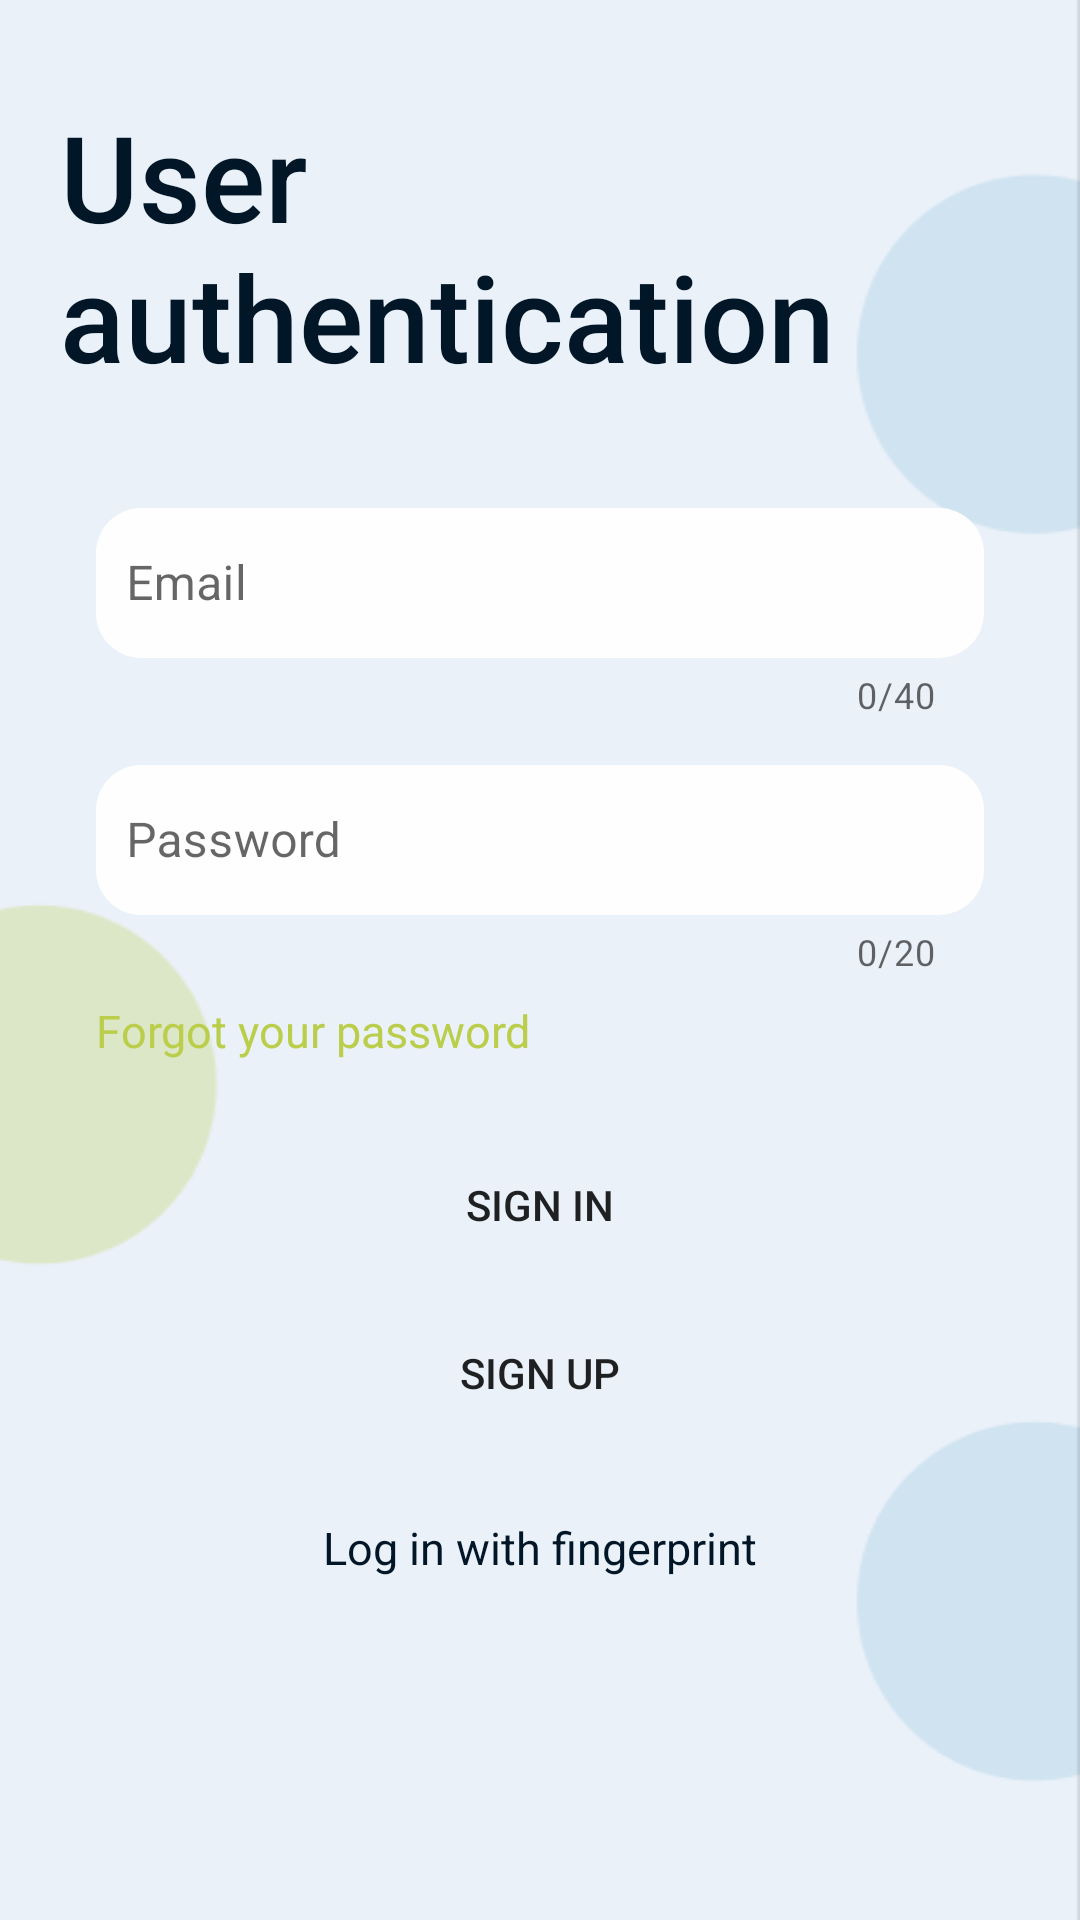

Android layout source for this screen:
<!-- AndroidManifest.xml: application theme Theme.Androidkotlin -->
<!-- res/layout/activity_sign_in.xml -->
<?xml version="1.0" encoding="utf-8"?>
<androidx.constraintlayout.widget.ConstraintLayout xmlns:android="http://schemas.android.com/apk/res/android"
    xmlns:app="http://schemas.android.com/apk/res-auto"
    xmlns:tools="http://schemas.android.com/tools"
    android:layout_width="match_parent"
    android:layout_height="match_parent"
    tools:context=".view.SignInActivity"
    style="@style/background">

    <TextView
        android:id="@+id/ViewTitle"
        android:layout_width="wrap_content"
        android:layout_height="wrap_content"
        android:layout_marginStart="16dp"
        android:layout_marginTop="32dp"
        android:layout_marginEnd="16dp"
        android:fontFamily="sans-serif-medium"
        android:text="User authentication"
        style="@style/darkBlue_a_colorNormal"
        android:textSize="40sp"
        app:layout_constraintEnd_toEndOf="parent"
        app:layout_constraintStart_toStartOf="parent"
        app:layout_constraintTop_toTopOf="parent"
        android:paddingLeft="20dp"  />


    <ImageView
        android:id="@+id/UserLogo"
        android:layout_width="wrap_content"
        android:layout_height="wrap_content"
        android:layout_marginTop="16dp"
        android:visibility="visible"
        app:layout_constraintEnd_toEndOf="parent"
        app:layout_constraintStart_toStartOf="parent"
        app:layout_constraintTop_toBottomOf="@+id/ViewTitle"
        app:srcCompat="@drawable/user"
        tools:ignore="ContentDescription" />


    <com.google.android.material.textfield.TextInputLayout
        android:id="@+id/emailContainer"
        style="@style/Widget.MaterialComponents.TextInputLayout.OutlinedBox"
        android:layout_width="match_parent"
        android:layout_height="wrap_content"
        android:layout_marginStart="32dp"
        android:layout_marginTop="16dp"
        android:layout_marginEnd="32dp"
        android:hint="Email"

        app:counterEnabled="true"
        app:counterMaxLength="40"
        app:layout_constraintEnd_toEndOf="parent"
        app:layout_constraintStart_toStartOf="parent"
        app:layout_constraintTop_toBottomOf="@+id/UserLogo">

        <com.google.android.material.textfield.TextInputEditText
            android:id="@+id/emailTextInput"
            android:layout_width="match_parent"
            style="@style/back_gray"
            android:layout_height="50dp"
            android:background="@drawable/custom_input"
            android:ems="10"
            android:inputType="textPersonName"
            android:maxLength="40"
            android:paddingLeft="10dp" />
    </com.google.android.material.textfield.TextInputLayout>


    <com.google.android.material.textfield.TextInputLayout
        android:id="@+id/passwordContainer"
        style="@style/Widget.MaterialComponents.TextInputLayout.OutlinedBox"
        android:layout_width="match_parent"
        android:layout_height="wrap_content"
        android:layout_marginStart="32dp"
        android:layout_marginTop="10dp"
        android:layout_marginEnd="32dp"
        android:hint="Password"
        app:counterEnabled="true"
        app:counterMaxLength="20"
        app:layout_constraintEnd_toEndOf="parent"
        app:layout_constraintStart_toStartOf="parent"
        app:layout_constraintTop_toBottomOf="@+id/emailContainer">

        <com.google.android.material.textfield.TextInputEditText
            android:id="@+id/passwordTextInput"
            style="@style/back_gray"
            android:layout_width="match_parent"
            android:layout_height="50dp"
            android:background="@drawable/custom_input"
            android:ems="10"
            android:inputType="textPassword"
            android:maxLength="20"
            android:paddingLeft="10dp" />
    </com.google.android.material.textfield.TextInputLayout>

    <TextView
        android:id="@+id/ForgotText"
        android:layout_width="wrap_content"
        android:layout_height="wrap_content"
        android:layout_marginStart="32dp"
        android:layout_marginTop="8dp"
        android:text="Forgot your password"
        android:textColor="#BACE4B"
        android:textSize="15sp"
        app:layout_constraintStart_toStartOf="parent"
        app:layout_constraintTop_toBottomOf="@+id/passwordContainer" />

    <Button
        android:id="@+id/btnSignIn"
        android:layout_width="150dp"
        android:layout_height="wrap_content"
        android:layout_marginStart="32dp"
        android:layout_marginTop="24dp"
        android:layout_marginEnd="32dp"
        android:background="@drawable/btn_rounded"

        android:text="Sign in"
        app:layout_constraintEnd_toEndOf="parent"
        app:layout_constraintStart_toStartOf="parent"
        app:layout_constraintTop_toBottomOf="@+id/ForgotText" />

    <Button
        android:id="@+id/btnSignUp"
        android:layout_width="150dp"
        android:layout_height="wrap_content"
        android:layout_marginStart="32dp"
        android:layout_marginTop="8dp"
        android:layout_marginEnd="32dp"
        android:background="@drawable/btn_rounded"
        android:text="Sign up"
        app:layout_constraintEnd_toEndOf="parent"
        app:layout_constraintStart_toStartOf="parent"
        app:layout_constraintTop_toBottomOf="@+id/btnSignIn" />

    <TextView
        android:id="@+id/FingerprintText"
        android:layout_width="wrap_content"
        android:layout_height="wrap_content"
        android:layout_marginTop="24dp"
        android:text="Log in with fingerprint"
        android:textSize="15sp"
        style="@style/darkBlue_a_colorNormal"
        app:layout_constraintEnd_toEndOf="parent"
        app:layout_constraintStart_toStartOf="parent"
        app:layout_constraintTop_toBottomOf="@+id/btnSignUp" />

</androidx.constraintlayout.widget.ConstraintLayout>
<!-- resources referenced by this layout -->
<resources>
  <!-- drawable custom_input (drawable) -->
  <?xml version="1.0" encoding="utf-8"?>
  <selector xmlns:android="http://schemas.android.com/apk/res/android">
      <item android:state_enabled="true">
          <shape android:shape="rectangle">
              <solid android:color="@color/white"/>
              <corners android:radius="15dp"/>
              <stroke android:color="#A5BE00"/>
          </shape>
      </item>
  </selector>
  <style name="back_gray">
          <item name="android:backgroundTint">@color/white</item>
          <item name="android:background">@color/white</item>
      </style>
  <style name="background">
          <item name="android:background">@drawable/back</item>
      </style>
  <style name="darkBlue_a_colorNormal">
          <item name="android:textColor">@color/dark_blue</item>
      </style>
  <style name="Theme.Androidkotlin" parent="Theme.MaterialComponents.DayNight.NoActionBar">
          
          <item name="colorPrimary">@color/green</item>
          <item name="colorPrimaryVariant">@color/dark_blue</item>
          <item name="colorOnPrimary">@color/white</item>
          
          <item name="colorSecondary">@color/green</item>
          <item name="colorSecondaryVariant">@color/blue_petroleo</item>
          <item name="colorOnSecondary">@color/red</item>
          
          <item name="android:statusBarColor">?attr/colorPrimary</item>
          
      </style>
  <color name="white">#FEFEFE</color>
  <!-- drawable back: png bitmap (drawable, 5696 bytes) -->
  <color name="dark_blue">#011627</color>
  <color name="green">#A5BE00</color>
  <color name="blue_petroleo">#0075A2</color>
  <color name="red">#F44336</color>
</resources>
